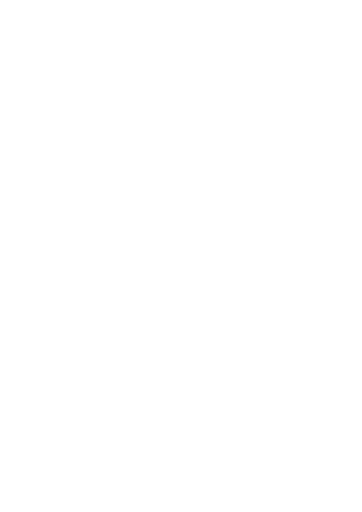
t = 0.00 s
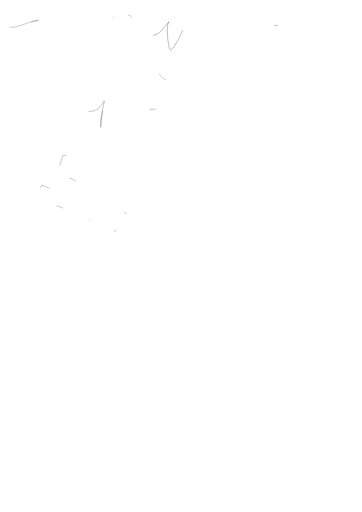
t = 1.65 s
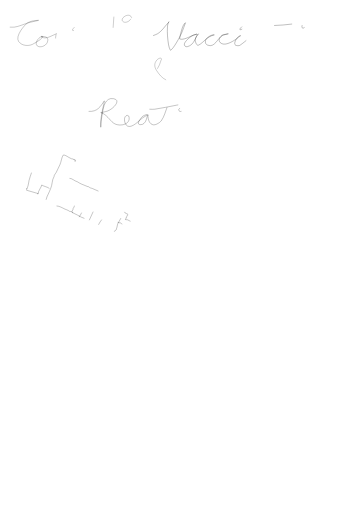
t = 2.50 s
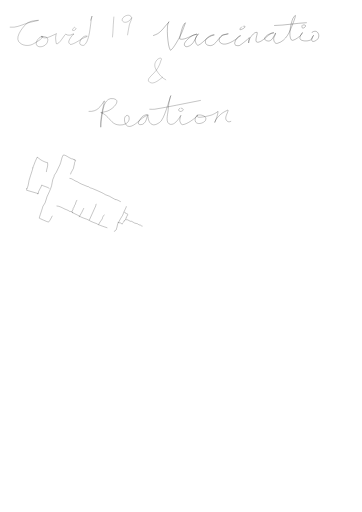
t = 3.35 s
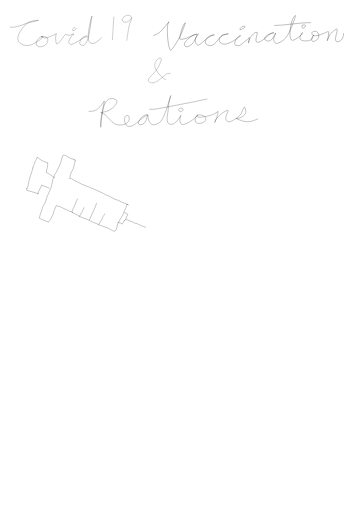
t = 4.90 s
t = 6.30 s: frame unchanged from t = 4.90 s, image omitted

The animated SVG that drew these frames (rendered in a browser with its animation timeline set to each time). Animation: 26 CSS @keyframes rules; one cycle of 7.40 s, repeats indefinitely.

<!--?xml version="1.0" encoding="UTF-8" standalone="no"?-->
<svg class="my-svg" xmlns:dc="http://purl.org/dc/elements/1.1/" xmlns:cc="http://creativecommons.org/ns#" xmlns:rdf="http://www.w3.org/1999/02/22-rdf-syntax-ns#" xmlns:svg="http://www.w3.org/2000/svg" xmlns="http://www.w3.org/2000/svg" xmlns:sodipodi="http://sodipodi.sourceforge.net/DTD/sodipodi-0.dtd" xmlns:inkscape="http://www.inkscape.org/namespaces/inkscape" width="210mm" height="297mm" viewBox="0 0 210 297" version="1.1" id="svg432" sodipodi:docname="3.svg" inkscape:version="1.0.2 (e86c8708, 2021-01-15)" style="">
  <defs id="defs426">
    <inkscape:path-effect effect="skeletal" id="path-effect440" is_visible="true" lpeversion="1" pattern="M 0,5 C 0,2.24 2.24,0 5,0 7.76,0 10,2.24 10,5 10,7.76 7.76,10 5,10 2.24,10 0,7.76 0,5 Z" copytype="single_stretched" prop_scale="1" scale_y_rel="false" spacing="0" normal_offset="0" tang_offset="0" prop_units="false" vertical_pattern="false" hide_knot="false" fuse_tolerance="0"></inkscape:path-effect>
    <inkscape:path-effect effect="bspline" id="path-effect438" is_visible="true" lpeversion="1" weight="33.333333" steps="2" helper_size="0" apply_no_weight="true" apply_with_weight="true" only_selected="false"></inkscape:path-effect>
  </defs>
  <sodipodi:namedview id="base" pagecolor="#ffffff" bordercolor="#666666" borderopacity="1.0" inkscape:pageopacity="0.0" inkscape:pageshadow="2" inkscape:zoom="0.35" inkscape:cx="400" inkscape:cy="445.71429" inkscape:document-units="mm" inkscape:current-layer="layer1" inkscape:document-rotation="0" showgrid="false" inkscape:window-width="1252" inkscape:window-height="704" inkscape:window-x="19" inkscape:window-y="23" inkscape:window-maximized="0"></sodipodi:namedview>
  <metadata id="metadata429">
    <rdf:rdf>
      <cc:work rdf:about="">
        <dc:format>image/svg+xml</dc:format>
        <dc:type rdf:resource="http://purl.org/dc/dcmitype/StillImage"></dc:type>
        <dc:title></dc:title>
      </cc:work>
    </rdf:rdf>
  </metadata>
  <g inkscape:label="Layer 1" inkscape:groupmode="layer" id="layer1">
    <path style="fill:none;stroke:#000000;stroke-width:0.124601px;stroke-linecap:butt;stroke-linejoin:miter;stroke-opacity:1" d="m 5.6732585,15.74299 c 0.8584731,-0.07489 1.725431,0.106991 2.5828435,0 2.756102,-0.343918 5.497704,-1.759515 8.204328,-2.502551 3.149182,-0.86453 2.660449,-0.644436 5.165687,-1.251275 0.185616,-0.04496 1.443287,-0.328853 0.303865,-0.208546 -1.965771,0.207558 -4.102844,0.313246 -5.925348,1.459821 -1.621343,1.020019 -7.4521122,7.705976 -5.165688,10.844382 1.843369,2.530258 5.558175,2.740063 7.900463,1.668368 1.097703,-0.502245 2.143625,-1.200645 3.190573,-1.876915 1.831846,-1.183266 1.497982,-0.804894 2.278978,-1.87691 0.202577,-0.278061 0.892002,-0.785409 0.607728,-0.834184 -2.186151,-0.375096 -5.803722,4.810481 -2.43091,5.839283 1.730315,0.527795 4.884473,-0.56218 5.317619,-3.336733 0.353893,-2.266902 -1.64035,-2.386993 -2.734777,-2.50255 -1.734626,-0.183153 -0.325101,-0.19397 -0.911592,0.208547 -0.0453,0.03109 -0.198953,-0.02582 -0.151931,0 1.438661,0.789896 2.727562,0.716511 4.254095,0.208545 0.980669,-0.326325 1.92604,-0.827428 2.886709,-1.251276 0.457402,-0.201806 0.915863,-0.400264 1.367388,-0.625637 0.106425,-0.05313 0.223787,-0.318459 0.303862,-0.208546 0.08008,0.109915 -0.122134,0.267129 -0.151931,0.417093 -0.122853,0.618316 -0.279323,1.236898 -0.303863,1.876912 -0.03266,0.851735 0.304809,3.46238 0.455794,3.545278 1.482741,0.814099 4.685273,-5.271896 5.469552,-5.630737 0.06795,-0.03109 0.0861,0.169821 0.151933,0.208547 0.294402,0.173187 0.593484,0.365721 0.91159,0.41709 0.553269,0.08935 1.117576,0.08444 1.671253,0 0.08317,-0.01268 1.766453,-0.768845 1.975115,-0.625637 0.202577,0.139032 -0.434832,0.216281 -0.607726,0.417093 -0.499905,0.580614 -2.430913,2.890525 -2.430913,4.170916 0,0.623202 0.678033,1.422024 1.063524,1.459821 1.589398,0.155832 5.965686,-2.918003 7.140802,-3.54528 0.641996,-0.342695 1.317637,-0.552162 1.975114,-0.834182 0.216182,-0.09273 0.83247,-0.378532 0.60773,-0.417093 -0.977557,-0.167728 -1.434011,-0.07998 -2.278977,0.417093 -1.038722,0.611046 -3.52068,4.16416 -1.063528,4.796553 0.497767,0.128108 1.061637,0.297586 1.519319,0 2.602093,-1.691855 3.381525,-8.986154 3.798304,-12.304204 0.10468,-0.833393 0.161157,-1.679857 0.303862,-2.502549 0.111283,-0.641546 0.317739,-1.245246 0.455795,-1.876913 0.01455,-0.066586 0.02512,-0.2689023 0,-0.2085461 -0.811355,1.9489581 -3.011201,11.7431241 -1.975113,14.1811161 0.216527,0.509506 0.54561,0.942134 0.911593,1.251275 2.17829,1.83999 5.149144,-1.61459 6.685006,-2.919641" id="path559" class="bfkXPiyh_0"></path>
    <path style="fill:none;stroke:#000000;stroke-width:0.11492px;stroke-linecap:butt;stroke-linejoin:miter;stroke-opacity:1" d="m 66.064725,9.6278066 c -0.294475,3.1506744 -0.424141,6.3416894 -0.60093,9.5084554 -0.07684,1.376368 -0.300464,2.749788 -0.300464,4.12631" id="path613" class="bfkXPiyh_1"></path>
    <path style="fill:none;stroke:#000000;stroke-width:0.11492px;stroke-linecap:butt;stroke-linejoin:miter;stroke-opacity:1" d="m 76.430789,10.345426 c -1.142359,-3.5832033 -7.054329,0.06682 -5.258147,1.973452 1.07757,1.143831 2.880379,0.489155 3.906056,-0.358809 0.291138,-0.240697 0.500768,-0.598016 0.751165,-0.897024 0.200302,-0.239206 0.636066,-1.053296 0.600926,-0.717619 -0.14764,1.410491 -1.010054,2.585387 -1.352091,3.946906 -0.535819,2.132872 -0.781116,4.460702 -1.201863,6.637978 -0.109412,0.566163 -0.156873,2.340188 -0.450699,2.691072" id="path615" class="bfkXPiyh_2"></path>
    <path style="fill:none;stroke:#000000;stroke-width:0.149287px;stroke-linecap:butt;stroke-linejoin:miter;stroke-opacity:1" d="m 88.802984,20.664895 c 2.28128,-0.905879 2.713509,-0.863912 4.709021,-2.76238 0.949853,-0.903659 1.705284,-1.989322 2.568557,-2.974872 0.563758,-0.643609 1.168322,-1.252302 1.712372,-1.912417 0.101027,-0.122579 0.285394,-0.566642 0.214046,-0.424982 -0.592114,1.175621 -0.733519,1.270009 -0.856186,2.974873 -0.244411,3.396874 0.07898,7.057643 0.64214,10.41205 0.191939,1.14327 0.424656,1.762801 0.856184,2.762381 0.06285,0.145576 0.06269,0.475067 0.214046,0.424982 1.631556,-0.539898 5.519786,-7.89914 6.207346,-9.349597 0.58674,-1.237756 1.00962,-2.545797 1.49833,-3.824835 0.29617,-0.775156 0.55639,-1.563612 0.85618,-2.337399 0.0573,-0.147826 0.3654,-0.475066 0.21405,-0.424983 -1.66059,0.549507 -2.83158,6.262637 -3.2107,7.862163 -0.0994,0.41939 -0.15267,0.84843 -0.21405,1.274943 -0.0101,0.07012 -0.0662,0.186186 0,0.212492 2.22565,0.883787 5.81196,-1.392553 7.91972,-2.124908 0.63887,-0.221982 1.27809,-0.444389 1.92642,-0.637473 0.0683,-0.02035 0.28326,-0.01718 0.21405,0 -1.46313,0.363123 -1.30983,0.03911 -2.99665,1.062453 -0.97018,0.588576 -5.99212,4.356947 -3.85284,5.949744 0.3472,0.258507 0.86611,0.327803 1.28428,0.212492 3.27128,-0.902086 3.87807,-3.317449 5.35116,-5.949743 0.24986,-0.446491 0.55713,-0.859321 0.85618,-1.274946 0.0587,-0.08151 0.2854,-0.283321 0.21405,-0.212491 -1.44508,1.43458 -2.39621,3.351273 -1.49832,5.312271 0.1923,0.419997 0.66363,1.593647 1.49832,1.274945 1.32117,-0.504449 3.09897,-2.378204 4.06688,-3.187363 1.5371,-1.284984 2.99179,-2.214596 4.92307,-2.76238 0.0686,-0.01945 0.2854,0 0.21405,0 -0.2854,0 -0.57634,-0.05557 -0.85619,0 -1.98831,0.394771 -5.42923,2.620286 -4.06688,5.099779 0.21877,0.398157 0.64852,0.675528 1.07023,0.849964 4.03464,1.668881 5.76753,-3.987843 8.34781,-5.524763 0.58042,-0.345716 1.28036,-0.437043 1.92642,-0.637471 0.49579,-0.153807 0.99441,-0.299918 1.49832,-0.424982 0.0692,-0.01718 0.28401,-0.01389 0.21405,0 -0.63735,0.126543 -2.82461,0.412015 -3.21069,0.637473 -1.44754,0.845301 -3.01837,2.953316 -1.49832,4.462307 2.34187,2.32486 6.76736,-0.423804 8.7759,-1.699927 0.76958,-0.48896 1.42199,-1.139518 2.14046,-1.699926 0.28051,-0.218803 1.21293,-0.637474 0.85619,-0.637474 -1.65432,0 -5.09371,5.28404 -2.35452,5.737254 0.56303,0.09316 1.1804,0.205377 1.71237,0 0.76562,-0.295574 4.03449,-2.999858 4.49498,-3.399854 0.10346,-0.08987 1.28428,-1.279697 1.28428,-1.274944 0,1.283393 -0.26516,1.630058 -0.42809,2.76238 -0.0202,0.140238 -0.0234,0.564714 0,0.424982 0.0946,-0.563282 -0.024,-1.18006 0.21404,-1.699927 0.46597,-1.017681 2.75787,-4.849703 4.70902,-4.462307 0.65412,0.129874 -1.81611,5.479693 0,5.737252 2.1328,0.302471 5.27094,-3.052166 6.63544,-4.037325 0.54436,-0.393024 1.10122,-0.782436 1.71237,-1.062456 0.40972,-0.187724 1.73552,-0.424981 1.28428,-0.424981 -2.49056,0 -7.58523,3.427378 -4.06688,4.674799 2.57179,0.911823 3.76989,-1.88093 4.70902,-3.612344 0.15127,-0.2789 0.42809,-1.166727 0.42809,-0.849964 0,1.052968 -0.93867,1.930036 -1.07023,2.974872 -0.13661,1.084934 0.41216,3.475295 2.14046,2.974871 5.36191,-1.552522 7.15757,-6.873341 8.98995,-11.474504 0.4729,-1.187478 0.93092,-2.384565 1.28428,-3.612345 0.098,-0.3405253 0.23217,-1.3313463 0,-1.0624543 -0.46433,0.537784 -0.98904,1.0551133 -1.28428,1.6999283 -1.1252,2.457453 -2.8369,10.17737 -0.85619,12.536958 0.90309,1.075824 6.4214,-2.930757 6.4214,-4.249817 0,-0.15838 -0.35246,0.07304 -0.42809,0.212491 -0.43975,0.810733 -0.91776,1.641625 -1.07024,2.549891 -0.37126,2.211373 3.61391,2.141292 4.70902,1.912417 2.19551,-0.458854 2.00558,-0.958615 2.99665,-2.762382 0.0764,-0.139041 0.32687,-0.536973 0.21405,-0.42498 -0.98591,0.978735 -2.15213,4.421838 0.64214,3.399852 3.79624,-1.388453 2.46166,-5.876707 0.21404,-5.737251 -3.21323,0.199367 -2.13676,3.186672 1.28428,2.549888 1.48596,-0.276591 2.86735,-0.955146 4.28093,-1.487435 1.18744,-0.447137 2.35451,-1.428193 2.35451,-0.424981 0,1.071856 -0.23495,2.132795 -0.42809,3.187362 -0.0929,0.507335 -0.30211,0.98718 -0.4281,1.487436 -0.0173,0.06872 -0.0303,0.27658 0,0.212491 0.59843,-1.262397 0.91448,-2.676293 1.71237,-3.824835 0.65942,-0.949192 1.65175,-1.629505 2.56856,-2.3374 3.79681,-2.93161 -1.03005,5.428873 1.07024,6.587217 0.43659,0.240788 1.05161,0.221734 1.49832,0 2.09585,-1.040311 2.56855,-2.797813 2.56855,-4.88729" id="path627" class="bfkXPiyh_3"></path>
    <path style="fill:none;stroke:#000000;stroke-width:0.149287px;stroke-linecap:butt;stroke-linejoin:miter;stroke-opacity:1" d="m 159.0102,14.789574 c 7.15383,-0.09983 14.26139,-1.699927 21.40464,-1.699927" id="path629" class="bfkXPiyh_4"></path>
    <path style="fill:none;stroke:#000000;stroke-width:0.133291px;stroke-linecap:butt;stroke-linejoin:miter;stroke-opacity:1" d="m 28.671266,109.33381 c -0.673218,-0.76144 -3.619632,-1.33758 -4.476145,-2.02509 0,1.0713 -2.380457,3.81681 -1.969507,5.06271 -1.373924,0 0.384935,0.0955 -0.537139,-0.20251 -2.061068,-0.66604 -4.185403,-1.18921 -6.266603,-1.82257 0.465963,-3.16213 -0.27615,1.13952 0.895229,-2.83512 0.270221,-0.9169 0.302389,-1.90581 0.537139,-2.83512 0.489878,-1.93926 1.228522,-3.76353 1.790458,-5.670235 1.168194,-3.96382 -0.639062,0.91754 1.074278,-3.44265 0.46292,-1.17806 0.851175,-2.34706 1.43236,-3.44264 0.137327,-0.25886 0.27369,-0.52364 0.358098,-0.81004 0.01884,-0.0641 -0.05338,-0.23267 0,-0.2025 0.547485,0.30962 1.598611,1.28079 2.148548,1.62007 0.80967,0.49951 3.035038,1.62006 3.939006,1.62006 0.489759,1.94353 -0.71618,3.78548 -0.71618,5.670235 0.477453,0.27001 0.9464,0.5602 1.43236,0.81004 0.944875,0.48576 1.736215,1.28562 2.685688,1.82257 0.07087,0.0401 1.171857,0.40502 0.537138,0.40502" id="path673" class="bfkXPiyh_5"></path>
    <path style="fill:none;stroke:#000000;stroke-width:0.133291px;stroke-linecap:butt;stroke-linejoin:miter;stroke-opacity:1" d="m 36.728327,89.892995 c -0.950107,1.07461 -1.25154,4.18147 -1.969506,5.67023 -0.709782,1.47178 -1.363533,3.03457 -2.148549,4.455185 -0.316316,0.57242 -0.807368,1.01631 -1.074278,1.62007 -0.110048,0.24894 -0.09264,0.54943 -0.179041,0.81004 -0.187436,0.56532 -0.54738,1.04728 -0.716188,1.62006 -0.343946,1.16707 -0.403474,2.46621 -0.71618,3.64515 -0.557943,2.10352 -1.819142,4.52008 -2.685687,6.48028 -0.474598,1.07357 -0.561524,2.41163 -1.074278,3.44264 -0.357156,0.71816 -0.835543,1.35006 -1.253319,2.02508 -0.127841,0.66302 -2.206096,6.69003 -2.148548,6.8853 0.01204,0.0408 4.715074,2.22759 5.371374,2.22759 0.512963,0 2.676313,-4.42338 2.864729,-5.06271 0.05659,-0.19212 -0.03514,-0.40894 0,-0.60753 0.06743,-0.38143 0.382625,-0.86552 0.537138,-1.21505 0.105549,-0.23875 1.25332,-3.36794 1.25332,-2.4301" id="path675" class="bfkXPiyh_6"></path>
    <path style="fill:none;stroke:#000000;stroke-width:0.133291px;stroke-linecap:butt;stroke-linejoin:miter;stroke-opacity:1" d="m 36.728327,89.892995 c 1.135728,0.0257 1.921275,0.6815 2.864729,1.21505 0.590918,0.33417 1.37497,0.78839 1.969507,1.01254 0.183078,0.069 0.941017,0.0518 1.07427,0.20251 0.04224,0.0477 -0.04216,0.15477 0,0.2025 0.08441,0.0955 0.251331,-0.0604 0.35809,0 0.819426,0.4634 -0.759763,-0.0839 0.537139,0.40502 0.113241,0.0427 0.358098,-0.13501 0.358098,0 0,0.19416 -0.626936,1.31723 -0.716188,1.62007 -0.05659,0.19211 0.08007,0.4264 0,0.60752 -0.305544,0.69117 -0.309222,1.65676 -0.537139,2.43011 -0.209557,0.71108 -1.160531,1.86398 -1.43236,2.632605 -0.176896,0.50018 -0.419458,1.29016 -0.537139,1.82257 -0.04343,0.19646 0.08007,0.42641 0,0.60753 -0.123729,0.27988 -0.35809,0.47117 -0.35809,0.81003" id="path679" class="bfkXPiyh_7"></path>
    <path style="fill:none;stroke:#000000;stroke-width:0.133291px;stroke-linecap:butt;stroke-linejoin:miter;stroke-opacity:1" d="m 32.789314,119.45923 c 1.795115,0.0898 3.273914,1.06624 4.834242,1.82257 0.63205,0.30638 1.344021,0.45632 1.9695,0.81004 0.192467,0.10884 0.335656,0.31956 0.537139,0.40502 0.284941,0.12085 0.609234,0.0849 0.895229,0.2025 3.282501,1.35006 -0.596817,0 1.790458,1.01255 1.483498,0.62921 2.855785,1.4866 4.297093,2.22759 1.058138,0.544 2.138262,0.80616 3.222826,1.21505 0.803907,0.30308 1.580229,0.7924 2.327598,1.21506 1.140736,0.64511 2.413346,0.92234 3.580916,1.41755 0.20148,0.0855 0.33935,0.30914 0.53714,0.40502 1.94693,0.94374 4.11829,1.33667 6.08755,2.2276 0.6174,0.27932 1.17306,0.73321 1.79045,1.01254 0.5686,0.25725 0.9983,0.31906 1.43238,0.81004" id="path681" class="bfkXPiyh_8"></path>
    <path style="fill:none;stroke:#000000;stroke-width:0.133291px;stroke-linecap:butt;stroke-linejoin:miter;stroke-opacity:1" d="m 40.309244,103.46105 c 0.35809,0.0675 0.726549,0.0845 1.07427,0.20251 0.733367,0.24885 1.475226,0.83427 2.148548,1.21506 0.442012,0.24996 0.990354,0.35755 1.432365,0.60752 0.73546,0.41591 1.356752,0.88939 2.148548,1.21506 1.301253,0.53518 2.635885,1.12876 3.939014,1.62006 0.113234,0.0426 0.247264,-0.0501 0.35809,0 0.199794,0.0904 0.344664,0.29617 0.537139,0.40502 1.120799,0.63384 0.585649,0.22079 1.61141,0.60753 1.849417,0.69725 3.712657,1.65062 5.550417,2.4301 0.74293,0.3151 1.4292,0.8896 2.14855,1.21505 0.65102,0.29453 1.47751,0.47271 2.14855,0.81003 0.9631,0.48414 1.89666,1.12237 2.86474,1.62007 2.05392,1.05594 -0.24952,-0.16158 1.79045,0.60752 0.84924,0.32017 1.66703,0.85894 2.50664,1.21505 1.34634,0.57104 2.72143,0.93151 3.93901,1.62007" id="path683" class="bfkXPiyh_9"></path>
    <path style="fill:none;stroke:#000000;stroke-width:0.133291px;stroke-linecap:butt;stroke-linejoin:miter;stroke-opacity:1" d="m 66.091835,134.24236 c 0.35541,-0.1608 1.03381,-0.3135 1.25332,-0.81004 0.4538,-1.02652 0.65421,-2.35223 0.89523,-3.44264 0.067,-0.30311 0.44087,-0.79477 0.53714,-1.01256 0.6421,-1.45248 1.56278,-2.66611 2.32759,-4.05016 0.33905,-0.61357 0.45498,-1.15785 0.71618,-1.82258 0.36134,-0.91954 0.86016,-1.74322 1.25332,-2.63261 0.68318,-1.54541 -0.19936,-2.3583 1.43237,-1.62007" id="path685" class="bfkXPiyh_10"></path>
    <path style="fill:none;stroke:#000000;stroke-width:0.133291px;stroke-linecap:butt;stroke-linejoin:miter;stroke-opacity:1" d="m 68.240385,128.97712 c 0.63394,0.2246 1.22599,0.19221 1.79046,0.40502 0.2695,0.10161 0.57205,0.60754 0.89522,0.60754 0.0597,0 -0.0267,-0.14214 0,-0.20252 0.0898,-0.20316 0.21194,-0.44222 0.35809,-0.60752 0.21506,-0.24325 0.8011,-0.69314 0.89523,-1.01255 0.0378,-0.12807 -0.0534,-0.28426 0,-0.40501 0.23873,-0.54003 0.17905,0.60753 0.17905,-0.20251" id="path715" class="bfkXPiyh_11"></path>
    <path style="fill:none;stroke:#000000;stroke-width:0.133291px;stroke-linecap:butt;stroke-linejoin:miter;stroke-opacity:1" d="m 72.179385,122.90187 c -0.20151,0.70351 2.14855,1.18784 2.14855,1.62007 0,0.0429 -0.46101,0.23283 -0.53713,0.40502 -0.0538,0.12168 -0.53695,1.41734 -0.53714,1.41756 -0.0422,0.0477 -0.13685,-0.0477 -0.17905,0 -0.0895,0.10125 0.0895,0.50627 0,0.60752 -0.11936,0.13501 -0.50908,0.31963 -0.35809,0.40502 0.36502,0.20642 1.06541,-0.005 1.43236,0.20251 0.48331,0.27332 1.05169,0.68341 1.61142,0.81004 0.17557,0.0398 0.36344,-0.0492 0.53714,0 0.57269,0.16193 1.19237,0.78704 1.79046,1.01253 0.57963,0.21854 1.08255,0.25548 1.61141,0.40502 0.38822,0.10978 0.50701,0.49775 0.89523,0.60753 0.32986,0.0933 0.57474,0.0817 0.89522,0.20251 0.10927,0.0412 0.42788,0.36382 0.53714,0.40502 0.57024,0.21498 2.289,0.56386 2.68569,1.01254" id="path719" class="bfkXPiyh_12"></path>
    <path style="fill:none;stroke:#000000;stroke-width:0.133291px;stroke-linecap:butt;stroke-linejoin:miter;stroke-opacity:1" d="m 41.562563,122.90187 c 0.238727,-0.40501 0.477453,-0.81003 0.71618,-1.21505 0.05966,-0.27001 0.069,-0.5611 0.179049,-0.81003 0.133447,-0.30189 0.403684,-0.50816 0.537131,-0.81004 0.110057,-0.24893 0.069,-0.5611 0.179049,-0.81003 0.133455,-0.30188 0.403684,-0.50815 0.537139,-0.81004 0.168807,-0.38184 0.189283,-0.83319 0.35809,-1.21505 0.372224,-0.84201 0.624833,-1.10759 0.895226,-2.02508" id="path721" class="bfkXPiyh_13"></path>
    <path style="fill:none;stroke:#000000;stroke-width:0.133291px;stroke-linecap:butt;stroke-linejoin:miter;stroke-opacity:1" d="m 45.859656,125.9395 c 1.292297,-1.71884 1.946991,-3.80946 3.043778,-5.67024" id="path723" class="bfkXPiyh_14"></path>
    <path style="fill:none;stroke:#000000;stroke-width:0.133291px;stroke-linecap:butt;stroke-linejoin:miter;stroke-opacity:1" d="m 51.768169,127.76208 c 1.152144,-2.81318 2.623206,-5.47428 3.759956,-8.30285 0.10184,-0.25338 0.069,-0.5611 0.17905,-0.81003 0.57295,-1.29606 0.53714,-0.38612 0.53714,-1.01255" id="path725" class="bfkXPiyh_15"></path>
    <path style="fill:none;stroke:#000000;stroke-width:0.133291px;stroke-linecap:butt;stroke-linejoin:miter;stroke-opacity:1" d="m 57.139545,130.39469 c 0.2984,-0.54003 0.59682,-1.08005 0.89522,-1.62007 0.29842,-0.40501 0.63667,-0.77638 0.89523,-1.21505 1.11235,-1.88717 0.20002,-0.84561 0.89524,-2.02509 0.28284,-0.47986 0.89522,-0.98896 0.89522,-1.62007" id="path727" class="bfkXPiyh_16"></path>
    <path style="fill:none;stroke:#000000;stroke-width:0.135064px;stroke-linecap:butt;stroke-linejoin:miter;stroke-opacity:1" d="m 51.398289,64.601747 c 5.191963,0.326598 6.829061,-2.790384 9.125597,-6.103116 0.03556,-0.0513 0.0086,0.120131 0,0.179503 -0.06063,0.419825 -0.111529,0.841651 -0.2074,1.256528 -0.810599,3.507835 -1.607748,7.006133 -1.866599,10.590688 -0.06038,0.83606 0,1.67537 0,2.51304 0,0.23933 0,0.95735 0,0.71802 0,-2.85113 0.572835,-5.804041 1.036999,-8.61616 0.463522,-2.808224 1.476933,-8.872306 6.429398,-7.898138 4.173439,0.820921 0.486322,4.628516 -1.036999,5.7441 -2.122983,1.554751 -3.028812,1.608528 -5.392399,2.154038 -0.275419,0.06359 -0.550091,0.131123 -0.829599,0.179504 -0.06779,0.0117 -0.266681,-0.0308 -0.2074,0 1.907285,0.990449 1.1285,0.0792 3.318399,1.974545 2.404535,2.081111 3.558294,5.036471 7.466397,5.205581 2.375941,0.10282 4.884333,-0.70473 5.599803,-2.87204 0.004,-0.0119 0.535722,-2.692549 -0.829607,-2.692549 -2.707903,0 -2.026508,4.958069 -0.207399,6.103099 2.663659,1.67664 7.031536,-3.26672 8.710798,-4.48757 0.794035,-0.577274 1.652562,-1.084771 2.488803,-1.615529 0.201002,-0.127578 0.79845,-0.206459 0.622199,-0.359008 -0.244422,-0.211548 -0.716056,-0.111116 -1.036998,0 -0.748568,0.259149 -1.503914,0.583606 -2.074004,1.077015 -0.0823,0.07123 -4.085449,4.477942 -1.244397,4.667082 4.013901,0.26723 3.917593,-5.744097 4.562799,-5.744097 0.345668,0 -0.02648,0.599221 0,0.89752 0.04273,0.480974 0.110537,0.960957 0.207399,1.436027 0.43718,2.14411 1.974732,4.53666 4.977598,3.05155 0.937615,-0.46371 1.889778,-1.01736 2.488803,-1.79504 0.961763,-1.2486 1.488884,-2.715956 2.073996,-4.12857 0.730707,-1.764141 1.26176,-3.585629 1.866597,-5.385101 0.501347,-1.49156 0.974518,-2.990118 1.451797,-4.487581 0.07579,-0.237822 0.334879,-0.93867 0.207407,-0.718016 -0.195539,0.338479 -0.326214,0.706444 -0.414799,1.077024 -1.045822,4.374888 -0.746412,3.839282 -1.244405,8.257146 -0.151747,1.346227 -1.645316,6.912878 1.451797,7.359648 2.41521,0.34837 4.33123,-2.70917 5.3924,-4.128584 0.25194,-0.336992 0.29428,-0.793194 0.6222,-1.077015 0.20156,-0.174448 -0.15487,0.475528 -0.2074,0.718007 -0.15499,0.715452 -0.45299,1.426872 -0.4148,2.154052 0.0404,0.76882 0.76539,2.51303 1.4518,2.51303 2.55468,0 7.35394,-3.57995 8.9182,-5.385089 0.2074,-0.239341 -0.69798,0.261863 -0.8296,0.538512 -0.37688,0.792167 -0.75594,1.664197 -0.6222,2.513037 0.45405,2.8818 5.15649,1.52869 6.0146,-0.17949 1.26958,-2.527272 -2.75491,-3.478303 -4.5628,-3.051563 -1.10085,0.259846 0.0786,1.21375 0.6222,1.256519 1.82387,0.143509 6.47282,-0.913616 7.8812,-1.436023 1.05757,-0.39228 1.95545,-1.051357 2.9036,-1.615528 0.16114,-0.09588 0.4148,-0.528243 0.4148,-0.359008 0,1.972012 -1.1361,4.565403 -1.8666,6.462113 -0.0438,0.11353 -0.0545,-0.24901 0,-0.359 0.36538,-0.73786 0.68007,-1.51697 1.2444,-2.15404 2.42244,-2.734701 3.19502,-3.170041 6.222,-4.667089 0.54106,-0.267591 0.0992,0.79786 0,1.077024 -0.4999,1.406155 -1.99354,3.839195 -0.4148,5.205585 0.32793,0.28383 0.78964,0.61723 1.2444,0.53852 1.95901,-0.3391 5.49091,-2.844414 6.4294,-3.949073 0.84428,-0.993786 1.08521,-2.28151 1.6592,-3.410568 0.18678,-0.367384 0.39211,-0.728517 0.6222,-1.077015 0.0485,-0.07347 0.16367,-0.255189 0.2074,-0.179504 1.29122,2.235095 1.11178,4.264928 -1.4518,5.744102 -0.74779,0.431468 -1.63619,0.651548 -2.4888,0.897518 -0.26234,0.0757 -1.02514,-0.16923 -0.8296,0 0.54655,0.47303 1.36164,0.63792 2.07399,0.89752 4.46147,1.62584 6.43726,1.07362 10.57741,-0.71801" id="path284" class="bfkXPiyh_17"></path>
    <path style="fill:none;stroke:#000000;stroke-width:0.135064px;stroke-linecap:butt;stroke-linejoin:miter;stroke-opacity:1" d="m 86.656278,63.345219 c 1.036998,0 2.088845,0.151321 3.111002,0 4.250102,-0.629205 8.440563,-1.530527 12.6514,-2.333542 5.94388,-1.133515 11.92266,-2.310489 17.83639,-3.590062" id="path286" class="bfkXPiyh_18"></path>
    <path style="fill:none;stroke:#000000;stroke-width:0.11492px;stroke-linecap:butt;stroke-linejoin:miter;stroke-opacity:1" d="m 43.229337,15.72757 c -2.975817,2.900567 0.557252,2.129948 0.901399,0.897024 0.02698,-0.09669 -0.558243,-0.58968 -0.901399,-0.897024 z" id="path288" class="bfkXPiyh_19"></path>
    <path style="fill:none;stroke:#000000;stroke-width:0.149287px;stroke-linecap:butt;stroke-linejoin:miter;stroke-opacity:1" d="m 140.38817,15.427048 c -4.10945,3.851666 3.33027,0.307119 1.49833,-0.212493 -0.4851,-0.137592 -0.99889,0.141662 -1.49833,0.212493 z" id="path290" class="bfkXPiyh_20"></path>
    <path style="fill:none;stroke:#000000;stroke-width:0.149287px;stroke-linecap:butt;stroke-linejoin:miter;stroke-opacity:1" d="m 175.27773,14.577083 c 0,0.495812 -0.32503,1.110987 0,1.487436 0.9339,1.081631 3.9482,-2.271337 0,-1.487436 z" id="path292" class="bfkXPiyh_21"></path>
    <path style="fill:none;stroke:#000000;stroke-width:0.135064px;stroke-linecap:butt;stroke-linejoin:miter;stroke-opacity:1" d="m 104.49267,62.627212 c -0.27653,0.359 -0.87473,0.647312 -0.82959,1.077015 0.25379,2.416219 5.2239,-0.46745 0.82959,-1.077015 z" id="path294" class="bfkXPiyh_22"></path>
    <path style="fill:none;stroke:#000000;stroke-width:0.113158px;stroke-linecap:butt;stroke-linejoin:miter;stroke-opacity:1" d="m 96.374335,46.390306 c -2.43893,-1.09499 -4.27663,-3.50409 -5.64508,-5.66618 -1.33053,-2.10218 -1.27936,-4.14785 0.33207,-5.98096 0.37754,-0.42948 2.09406,-1.69594 2.6565,-0.62957 0.15654,0.29678 -0.24717,0.62245 -0.33206,0.94436 -0.80961,3.06997 -2.07525,5.16433 -4.31682,7.5549 -0.93048,0.99233 -1.95463,1.63543 -2.65651,2.83308 -0.50933,0.8691 -0.51485,1.56124 0.33206,2.20352 3.19345,2.42184 8.64069,-4.66019 10.62603,-5.0366 0.440008,-0.0834 1.161638,0 1.660318,0" id="path308" class="bfkXPiyh_23"></path>
  </g>
<style data-made-with="vivus-instant">.bfkXPiyh_0{stroke-dasharray:174 176;stroke-dashoffset:175;animation:bfkXPiyh_draw_0 7400ms ease-in-out 0ms infinite,bfkXPiyh_fade 7400ms linear 0ms infinite;}.bfkXPiyh_1{stroke-dasharray:14 16;stroke-dashoffset:15;animation:bfkXPiyh_draw_1 7400ms ease-in-out 0ms infinite,bfkXPiyh_fade 7400ms linear 0ms infinite;}.bfkXPiyh_2{stroke-dasharray:29 31;stroke-dashoffset:30;animation:bfkXPiyh_draw_2 7400ms ease-in-out 0ms infinite,bfkXPiyh_fade 7400ms linear 0ms infinite;}.bfkXPiyh_3{stroke-dasharray:342 344;stroke-dashoffset:343;animation:bfkXPiyh_draw_3 7400ms ease-in-out 0ms infinite,bfkXPiyh_fade 7400ms linear 0ms infinite;}.bfkXPiyh_4{stroke-dasharray:22 24;stroke-dashoffset:23;animation:bfkXPiyh_draw_4 7400ms ease-in-out 0ms infinite,bfkXPiyh_fade 7400ms linear 0ms infinite;}.bfkXPiyh_5{stroke-dasharray:59 61;stroke-dashoffset:60;animation:bfkXPiyh_draw_5 7400ms ease-in-out 0ms infinite,bfkXPiyh_fade 7400ms linear 0ms infinite;}.bfkXPiyh_6{stroke-dasharray:57 59;stroke-dashoffset:58;animation:bfkXPiyh_draw_6 7400ms ease-in-out 0ms infinite,bfkXPiyh_fade 7400ms linear 0ms infinite;}.bfkXPiyh_7{stroke-dasharray:20 22;stroke-dashoffset:21;animation:bfkXPiyh_draw_7 7400ms ease-in-out 0ms infinite,bfkXPiyh_fade 7400ms linear 0ms infinite;}.bfkXPiyh_8{stroke-dasharray:38 40;stroke-dashoffset:39;animation:bfkXPiyh_draw_8 7400ms ease-in-out 0ms infinite,bfkXPiyh_fade 7400ms linear 0ms infinite;}.bfkXPiyh_9{stroke-dasharray:38 40;stroke-dashoffset:39;animation:bfkXPiyh_draw_9 7400ms ease-in-out 0ms infinite,bfkXPiyh_fade 7400ms linear 0ms infinite;}.bfkXPiyh_10{stroke-dasharray:19 21;stroke-dashoffset:20;animation:bfkXPiyh_draw_10 7400ms ease-in-out 0ms infinite,bfkXPiyh_fade 7400ms linear 0ms infinite;}.bfkXPiyh_11{stroke-dasharray:7 9;stroke-dashoffset:8;animation:bfkXPiyh_draw_11 7400ms ease-in-out 0ms infinite,bfkXPiyh_fade 7400ms linear 0ms infinite;}.bfkXPiyh_12{stroke-dasharray:20 22;stroke-dashoffset:21;animation:bfkXPiyh_draw_12 7400ms ease-in-out 0ms infinite,bfkXPiyh_fade 7400ms linear 0ms infinite;}.bfkXPiyh_13{stroke-dasharray:9 11;stroke-dashoffset:10;animation:bfkXPiyh_draw_13 7400ms ease-in-out 0ms infinite,bfkXPiyh_fade 7400ms linear 0ms infinite;}.bfkXPiyh_14{stroke-dasharray:7 9;stroke-dashoffset:8;animation:bfkXPiyh_draw_14 7400ms ease-in-out 0ms infinite,bfkXPiyh_fade 7400ms linear 0ms infinite;}.bfkXPiyh_15{stroke-dasharray:12 14;stroke-dashoffset:13;animation:bfkXPiyh_draw_15 7400ms ease-in-out 0ms infinite,bfkXPiyh_fade 7400ms linear 0ms infinite;}.bfkXPiyh_16{stroke-dasharray:8 10;stroke-dashoffset:9;animation:bfkXPiyh_draw_16 7400ms ease-in-out 0ms infinite,bfkXPiyh_fade 7400ms linear 0ms infinite;}.bfkXPiyh_17{stroke-dasharray:291 293;stroke-dashoffset:292;animation:bfkXPiyh_draw_17 7400ms ease-in-out 0ms infinite,bfkXPiyh_fade 7400ms linear 0ms infinite;}.bfkXPiyh_18{stroke-dasharray:35 37;stroke-dashoffset:36;animation:bfkXPiyh_draw_18 7400ms ease-in-out 0ms infinite,bfkXPiyh_fade 7400ms linear 0ms infinite;}.bfkXPiyh_19{stroke-dasharray:7 9;stroke-dashoffset:8;animation:bfkXPiyh_draw_19 7400ms ease-in-out 0ms infinite,bfkXPiyh_fade 7400ms linear 0ms infinite;}.bfkXPiyh_20{stroke-dasharray:8 10;stroke-dashoffset:9;animation:bfkXPiyh_draw_20 7400ms ease-in-out 0ms infinite,bfkXPiyh_fade 7400ms linear 0ms infinite;}.bfkXPiyh_21{stroke-dasharray:7 9;stroke-dashoffset:8;animation:bfkXPiyh_draw_21 7400ms ease-in-out 0ms infinite,bfkXPiyh_fade 7400ms linear 0ms infinite;}.bfkXPiyh_22{stroke-dasharray:8 10;stroke-dashoffset:9;animation:bfkXPiyh_draw_22 7400ms ease-in-out 0ms infinite,bfkXPiyh_fade 7400ms linear 0ms infinite;}.bfkXPiyh_23{stroke-dasharray:49 51;stroke-dashoffset:50;animation:bfkXPiyh_draw_23 7400ms ease-in-out 0ms infinite,bfkXPiyh_fade 7400ms linear 0ms infinite;}@keyframes bfkXPiyh_draw{100%{stroke-dashoffset:0;}}@keyframes bfkXPiyh_fade{0%{stroke-opacity:1;}94.5945945945946%{stroke-opacity:1;}100%{stroke-opacity:0;}}@keyframes bfkXPiyh_draw_0{10.81081081081081%{stroke-dashoffset: 175}56.75675675675676%{ stroke-dashoffset: 0;}100%{ stroke-dashoffset: 0;}}@keyframes bfkXPiyh_draw_1{10.81081081081081%{stroke-dashoffset: 15}56.75675675675676%{ stroke-dashoffset: 0;}100%{ stroke-dashoffset: 0;}}@keyframes bfkXPiyh_draw_2{10.81081081081081%{stroke-dashoffset: 30}56.75675675675676%{ stroke-dashoffset: 0;}100%{ stroke-dashoffset: 0;}}@keyframes bfkXPiyh_draw_3{10.81081081081081%{stroke-dashoffset: 343}56.75675675675676%{ stroke-dashoffset: 0;}100%{ stroke-dashoffset: 0;}}@keyframes bfkXPiyh_draw_4{10.81081081081081%{stroke-dashoffset: 23}56.75675675675676%{ stroke-dashoffset: 0;}100%{ stroke-dashoffset: 0;}}@keyframes bfkXPiyh_draw_5{10.81081081081081%{stroke-dashoffset: 60}56.75675675675676%{ stroke-dashoffset: 0;}100%{ stroke-dashoffset: 0;}}@keyframes bfkXPiyh_draw_6{10.81081081081081%{stroke-dashoffset: 58}56.75675675675676%{ stroke-dashoffset: 0;}100%{ stroke-dashoffset: 0;}}@keyframes bfkXPiyh_draw_7{10.81081081081081%{stroke-dashoffset: 21}56.75675675675676%{ stroke-dashoffset: 0;}100%{ stroke-dashoffset: 0;}}@keyframes bfkXPiyh_draw_8{10.81081081081081%{stroke-dashoffset: 39}56.75675675675676%{ stroke-dashoffset: 0;}100%{ stroke-dashoffset: 0;}}@keyframes bfkXPiyh_draw_9{10.81081081081081%{stroke-dashoffset: 39}56.75675675675676%{ stroke-dashoffset: 0;}100%{ stroke-dashoffset: 0;}}@keyframes bfkXPiyh_draw_10{10.81081081081081%{stroke-dashoffset: 20}56.75675675675676%{ stroke-dashoffset: 0;}100%{ stroke-dashoffset: 0;}}@keyframes bfkXPiyh_draw_11{10.81081081081081%{stroke-dashoffset: 8}56.75675675675676%{ stroke-dashoffset: 0;}100%{ stroke-dashoffset: 0;}}@keyframes bfkXPiyh_draw_12{10.81081081081081%{stroke-dashoffset: 21}56.75675675675676%{ stroke-dashoffset: 0;}100%{ stroke-dashoffset: 0;}}@keyframes bfkXPiyh_draw_13{10.81081081081081%{stroke-dashoffset: 10}56.75675675675676%{ stroke-dashoffset: 0;}100%{ stroke-dashoffset: 0;}}@keyframes bfkXPiyh_draw_14{10.81081081081081%{stroke-dashoffset: 8}56.75675675675676%{ stroke-dashoffset: 0;}100%{ stroke-dashoffset: 0;}}@keyframes bfkXPiyh_draw_15{10.81081081081081%{stroke-dashoffset: 13}56.75675675675676%{ stroke-dashoffset: 0;}100%{ stroke-dashoffset: 0;}}@keyframes bfkXPiyh_draw_16{10.81081081081081%{stroke-dashoffset: 9}56.75675675675676%{ stroke-dashoffset: 0;}100%{ stroke-dashoffset: 0;}}@keyframes bfkXPiyh_draw_17{10.81081081081081%{stroke-dashoffset: 292}56.75675675675676%{ stroke-dashoffset: 0;}100%{ stroke-dashoffset: 0;}}@keyframes bfkXPiyh_draw_18{10.81081081081081%{stroke-dashoffset: 36}56.75675675675676%{ stroke-dashoffset: 0;}100%{ stroke-dashoffset: 0;}}@keyframes bfkXPiyh_draw_19{10.81081081081081%{stroke-dashoffset: 8}56.75675675675676%{ stroke-dashoffset: 0;}100%{ stroke-dashoffset: 0;}}@keyframes bfkXPiyh_draw_20{10.81081081081081%{stroke-dashoffset: 9}56.75675675675676%{ stroke-dashoffset: 0;}100%{ stroke-dashoffset: 0;}}@keyframes bfkXPiyh_draw_21{10.81081081081081%{stroke-dashoffset: 8}56.75675675675676%{ stroke-dashoffset: 0;}100%{ stroke-dashoffset: 0;}}@keyframes bfkXPiyh_draw_22{10.81081081081081%{stroke-dashoffset: 9}56.75675675675676%{ stroke-dashoffset: 0;}100%{ stroke-dashoffset: 0;}}@keyframes bfkXPiyh_draw_23{10.81081081081081%{stroke-dashoffset: 50}56.75675675675676%{ stroke-dashoffset: 0;}100%{ stroke-dashoffset: 0;}}</style></svg>
